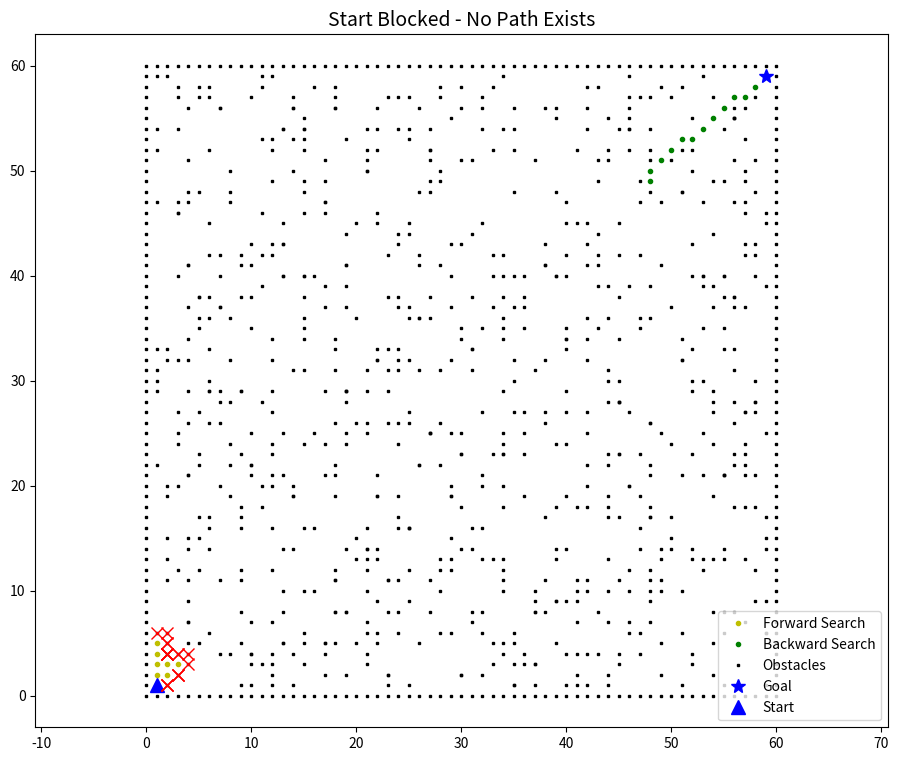

The matplotlib source for this figure:
"""
Dual-Direction A* Pathfinding Algorithm
Performs simultaneous exploration from both start and goal positions.

Strategy:
- Launch two independent A* searches
- One expands from start position
- Other expands from goal position  
- Path found when searches meet
- Approximately 2x faster than single-direction A*

Author: Rewritten implementation with enhanced annotations
"""

import numpy as np
import matplotlib.pyplot as plt
import math
import sys

# ========== GLOBAL CONFIGURATION ==========
SHOW_SEARCH_ANIMATION = True  # Enable real-time visualization
FRAME_DELAY = 0.2  # Seconds between animation updates (higher = slower)
CONTINUE_EXECUTION = True  # Program state flag


def handle_escape_key(key_event):
    """
    Interrupt handler for ESC key press.
    Provides clean termination of search and visualization.
    
    Args:
        key_event: Matplotlib keyboard event object
    """
    global CONTINUE_EXECUTION
    if key_event.key == 'escape':
        print("\n[ABORT] ESC detected - Shutting down gracefully...")
        CONTINUE_EXECUTION = False
        plt.close('all')
        sys.exit(0)


class SearchPoint:
    """
    Represents a single location in the bidirectional search space.
    
    Attributes:
        actual_cost: Distance traveled from origin (g-value)
        estimated_cost: Predicted distance to target (h-value)
        total_score: Sum of actual + estimated (f-value)
        position: [x, y] coordinates in grid
        predecessor: Reference to previous point in path
    """
    
    def __init__(self, actual_cost=0, estimated_cost=0, position=None, predecessor=None):
        self.actual_cost = actual_cost  # g(n) - cost from start
        self.estimated_cost = estimated_cost  # h(n) - heuristic to goal
        self.total_score = actual_cost + estimated_cost  # f(n) = g(n) + h(n)
        self.predecessor = predecessor  # Parent for path reconstruction
        self.position = position  # [x, y] location
    
    def recalculate_score(self):
        """
        Update total score after cost values change.
        Called when a shorter path to this point is discovered.
        """
        self.total_score = self.actual_cost + self.estimated_cost


def manhattan_distance(current_position, target_position):
    """
    Compute Manhattan distance heuristic (L1 norm).
    
    Formula: |Δx| + |Δy|
    
    Properties:
    - Admissible for grid-based movement
    - Never overestimates actual path length
    - Works well with 8-connected neighbors
    
    Args:
        current_position: [x, y] coordinates of current point
        target_position: [x, y] coordinates of target point
    
    Returns:
        Manhattan distance as heuristic value
    """
    delta_x = abs(current_position[0] - target_position[0])
    delta_y = abs(current_position[1] - target_position[1])
    return delta_x + delta_y


def calculate_movement_cost(parent_point, child_position):
    """
    Determine cost to move from parent to child position.
    
    Uses Euclidean distance for accurate cost calculation:
    - Horizontal/vertical moves: cost ≈ 1.0
    - Diagonal moves: cost ≈ 1.414 (√2)
    
    Args:
        parent_point: SearchPoint object representing parent
        child_position: [x, y] coordinates of child
    
    Returns:
        Total cost from search origin to child via parent
    """
    # Calculate distance between parent and child
    delta_x = abs(parent_point.position[0] - child_position[0])
    delta_y = abs(parent_point.position[1] - child_position[1])
    step_cost = math.hypot(delta_x, delta_y)
    
    # Total cost = cost to reach parent + cost from parent to child
    return parent_point.actual_cost + step_cost


def create_environment(start_pos, goal_pos, upper_corner, lower_corner, obstacle_count):
    """
    Generate search environment with boundaries and random obstacles.
    
    Creates:
    1. Four boundary walls forming rectangular perimeter
    2. Random interior obstacles for complexity
    3. Ensures start and goal remain unobstructed
    
    Args:
        start_pos: [x, y] starting location
        goal_pos: [x, y] goal location
        upper_corner: [x, y] top-right boundary corner
        lower_corner: [x, y] bottom-left boundary corner
        obstacle_count: Number of random obstacles to generate
    
    Returns:
        complete_obstacles: Combined boundary + random obstacles
        interior_obstacles: List of random obstacles only
    """
    
    # ===== BUILD PERIMETER WALLS =====
    
    # Left vertical wall
    left_y = list(range(lower_corner[1], upper_corner[1]))
    left_x = [lower_corner[0]] * len(left_y)
    
    # Right vertical wall
    right_y = left_y  # Mirror left wall's y-coordinates
    right_x = [upper_corner[0]] * len(right_y)
    
    # Bottom horizontal wall
    bottom_x = list(range(lower_corner[0] + 1, upper_corner[0]))
    bottom_y = [lower_corner[1]] * len(bottom_x)
    
    # Top horizontal wall
    top_x = [lower_corner[0]] + bottom_x + [upper_corner[0]]
    top_y = [upper_corner[1]] * len(top_x)
    
    # ===== GENERATE RANDOM INTERIOR OBSTACLES =====
    random_x = np.random.randint(lower_corner[0] + 1, 
                                 upper_corner[0], 
                                 obstacle_count).tolist()
    random_y = np.random.randint(lower_corner[1] + 1, 
                                 upper_corner[1], 
                                 obstacle_count).tolist()
    
    # ===== COMBINE ALL WALL SEGMENTS =====
    all_x = left_x + bottom_x + right_x + top_x
    all_y = left_y + bottom_y + right_y + top_y
    
    # ===== PROCESS OBSTACLE LIST =====
    interior_obstacles = np.vstack((random_x, random_y)).T.tolist()
    
    # Remove any obstacles that block start or goal
    interior_obstacles = [obs for obs in interior_obstacles 
                         if obs != start_pos and obs != goal_pos]
    
    # ===== COMBINE BOUNDARIES AND OBSTACLES =====
    boundary_array = np.vstack((all_x, all_y)).T
    obstacle_array = np.array(interior_obstacles)
    complete_obstacles = np.vstack((boundary_array, obstacle_array))
    
    return complete_obstacles, interior_obstacles


def get_valid_neighbors(current_point, obstacles, explored_positions):
    """
    Find all reachable neighboring positions from current point.
    
    Implements:
    - 8-connected grid movement (like chess king)
    - Corner-cutting prevention (can't squeeze diagonally through obstacles)
    - Exclusion of already-explored positions
    
    Args:
        current_point: SearchPoint to find neighbors for
        obstacles: Numpy array of obstacle coordinates
        explored_positions: List of already-visited coordinates
    
    Returns:
        List of valid neighbor coordinates
    """
    
    # Convert to set for O(1) lookup performance
    obstacle_set = set(map(tuple, obstacles.tolist()))
    valid_neighbors = set()
    
    # ===== GENERATE 3x3 NEIGHBORHOOD =====
    # Check all cells in 3x3 grid around current position
    for x_offset in range(-1, 2):
        for y_offset in range(-1, 2):
            neighbor_x = current_point.position[0] + x_offset
            neighbor_y = current_point.position[1] + y_offset
            neighbor_pos = (neighbor_x, neighbor_y)
            
            # Add if not obstacle and not current position
            if neighbor_pos not in obstacle_set and neighbor_pos != tuple(current_point.position):
                valid_neighbors.add(neighbor_pos)
    
    # ===== DEFINE ADJACENT CELLS FOR CORNER-CUTTING CHECK =====
    north = (current_point.position[0], current_point.position[1] + 1)
    south = (current_point.position[0], current_point.position[1] - 1)
    west = (current_point.position[0] - 1, current_point.position[1])
    east = (current_point.position[0] + 1, current_point.position[1])
    
    northwest = (current_point.position[0] - 1, current_point.position[1] + 1)
    northeast = (current_point.position[0] + 1, current_point.position[1] + 1)
    southwest = (current_point.position[0] - 1, current_point.position[1] - 1)
    southeast = (current_point.position[0] + 1, current_point.position[1] - 1)
    
    # ===== PREVENT DIAGONAL CORNER-CUTTING =====
    # Block diagonal movement if both adjacent cardinals are obstacles
    
    if north in obstacle_set and west in obstacle_set:
        valid_neighbors.discard(northwest)
    
    if north in obstacle_set and east in obstacle_set:
        valid_neighbors.discard(northeast)
    
    if south in obstacle_set and west in obstacle_set:
        valid_neighbors.discard(southwest)
    
    if south in obstacle_set and east in obstacle_set:
        valid_neighbors.discard(southeast)
    
    # ===== REMOVE ALREADY-EXPLORED POSITIONS =====
    explored_set = set(map(tuple, explored_positions))
    valid_neighbors -= explored_set
    
    return list(valid_neighbors)


def locate_point_index(target_position, point_list):
    """
    Find index of a SearchPoint in list by its position coordinates.
    
    Args:
        target_position: [x, y] coordinates to search for
        point_list: List of SearchPoint objects
    
    Returns:
        Index of matching point in list
    """
    for index, point in enumerate(point_list):
        if point.position == target_position:
            return index
    return 0


def expand_search_frontier(frontier, explored, target, obstacles):
    """
    Expand one generation of the search frontier.
    
    Process:
    1. For each point in current frontier
    2. Find valid neighbors
    3. Update costs or add new points
    4. Move current point to explored set
    5. Sort frontier by f-value
    
    Args:
        frontier: List of SearchPoints to explore
        explored: List of already-explored SearchPoints
        target: Target position for this search direction
        obstacles: Array of obstacle coordinates
    
    Returns:
        Updated frontier and explored lists
    """
    
    frontier_size = len(frontier)
    
    for iteration in range(frontier_size):
        # Always process best point (lowest f-value)
        current_point = frontier[0]
        
        # Extract positions for efficient lookup
        frontier_positions = [pt.position for pt in frontier]
        explored_positions = [pt.position for pt in explored]
        
        # ===== FIND NEIGHBORS OF CURRENT POINT =====
        neighbors = get_valid_neighbors(current_point, obstacles, explored_positions)
        
        for neighbor_pos in neighbors:
            # Skip if already fully explored
            if neighbor_pos in explored_positions:
                continue
            
            # ===== NEIGHBOR ALREADY IN FRONTIER =====
            if neighbor_pos in frontier_positions:
                # Check if we found a cheaper path
                neighbor_index = frontier_positions.index(neighbor_pos)
                new_cost = calculate_movement_cost(current_point, neighbor_pos)
                
                if new_cost <= frontier[neighbor_index].actual_cost:
                    # Update with better path
                    frontier[neighbor_index].actual_cost = new_cost
                    frontier[neighbor_index].recalculate_score()
                    frontier[neighbor_index].predecessor = current_point
            
            # ===== NEW NEIGHBOR - CREATE SEARCH POINT =====
            else:
                new_point = SearchPoint(
                    position=neighbor_pos,
                    predecessor=current_point,
                    actual_cost=calculate_movement_cost(current_point, neighbor_pos),
                    estimated_cost=manhattan_distance(neighbor_pos, target)
                )
                frontier.append(new_point)
        
        # ===== MOVE CURRENT TO EXPLORED =====
        frontier.remove(current_point)
        explored.append(current_point)
        
        # ===== MAINTAIN PRIORITY QUEUE =====
        # Sort by f-value to keep best candidates at front
        frontier.sort(key=lambda pt: pt.total_score)
    
    return frontier, explored


def extract_positions(point_list):
    """
    Convert list of SearchPoint objects to list of coordinates.
    
    Args:
        point_list: List of SearchPoint objects
    
    Returns:
        List of [x, y] position arrays
    """
    return [point.position for point in point_list]


def detect_frontier_collision(explored_forward, explored_backward):
    """
    Check if forward and backward searches have met.
    
    This is the critical test for bidirectional search completion.
    When any position appears in both explored sets, a path exists.
    
    Args:
        explored_forward: Explored points from start→goal
        explored_backward: Explored points from goal→start
    
    Returns:
        List of meeting point coordinates (intersection)
    """
    forward_positions = extract_positions(explored_forward)
    backward_positions = extract_positions(explored_backward)
    
    # Find positions that appear in both sets
    meeting_points = [pos for pos in forward_positions if pos in backward_positions]
    return meeting_points


def identify_adjacent_obstacles(center_position, obstacle_list):
    """
    Find all obstacles surrounding a position (3x3 neighborhood).
    
    Used for visualizing the "blocking boundary" when search fails.
    
    Args:
        center_position: [x, y] center coordinate
        obstacle_list: List of obstacle coordinates
    
    Returns:
        List of obstacles adjacent to center
    """
    adjacent = []
    for x_offset in range(-1, 2):
        for y_offset in range(-1, 2):
            check_pos = [center_position[0] + x_offset, 
                        center_position[1] + y_offset]
            if check_pos in obstacle_list:
                adjacent.append(check_pos)
    return adjacent


def compute_boundary_obstacles(explored_points, all_obstacles):
    """
    Find obstacles forming the boundary of explored region.
    
    When a search is blocked, this identifies which obstacles
    prevented further expansion.
    
    Args:
        explored_points: List of explored SearchPoints
        all_obstacles: List of all obstacle coordinates
    
    Returns:
        Numpy array of boundary obstacle coordinates
    """
    boundary_obstacles = []
    explored_positions = extract_positions(explored_points)
    
    # For each explored position, find adjacent obstacles
    for position in explored_positions:
        adjacent = identify_adjacent_obstacles(position, all_obstacles)
        boundary_obstacles.extend(adjacent)
    
    return np.array(boundary_obstacles)


def reconstruct_complete_path(forward_explored, backward_explored, meeting_position):
    """
    Build complete path by joining forward and backward segments.
    
    Process:
    1. Trace from meeting point back to start (forward search)
    2. Trace from meeting point back to goal (backward search)
    3. Reverse forward segment
    4. Concatenate: start→meeting + meeting→goal
    
    Args:
        forward_explored: Explored list from start search
        backward_explored: Explored list from goal search
        meeting_position: Coordinate where searches met
    
    Returns:
        Numpy array of complete path coordinates
    """
    forward_segment = []
    backward_segment = []
    
    # ===== TRACE FORWARD PATH (MEETING → START) =====
    meeting_index = locate_point_index(meeting_position, forward_explored)
    current = forward_explored[meeting_index]
    
    while current != forward_explored[0]:
        forward_segment.append(current.position)
        current = current.predecessor
    forward_segment.append(forward_explored[0].position)
    
    # ===== TRACE BACKWARD PATH (MEETING → GOAL) =====
    meeting_index = locate_point_index(meeting_position, backward_explored)
    current = backward_explored[meeting_index]
    
    while current != backward_explored[0]:
        backward_segment.append(current.position)
        current = current.predecessor
    backward_segment.append(backward_explored[0].position)
    
    # ===== COMBINE SEGMENTS =====
    forward_segment.reverse()  # Now goes start→meeting
    complete_path = forward_segment + backward_segment
    return np.array(complete_path)


def generate_random_position(lower_bound, upper_bound):
    """
    Generate random coordinate within specified bounds.
    
    Args:
        lower_bound: [x, y] minimum coordinates
        upper_bound: [x, y] maximum coordinates
    
    Returns:
        Random [x, y] coordinate in valid range
    """
    random_x = np.random.randint(lower_bound[0] + 1, upper_bound[0])
    random_y = np.random.randint(lower_bound[1] + 1, upper_bound[1])
    return [random_x, random_y]


def render_search_state(forward_explored, backward_explored, start, goal, obstacles):
    """
    Visualize current state of bidirectional search.
    
    Color scheme:
    - Yellow circles: Forward search (start→goal)
    - Green circles: Backward search (goal→start)
    - Black squares: Obstacles
    - Blue triangle: Start position
    - Blue star: Goal position
    
    Args:
        forward_explored: Array of forward-searched coordinates
        backward_explored: Array of backward-searched coordinates
        start: Start position
        goal: Goal position
        obstacles: Obstacle coordinate array
    """
    
    # Handle edge case: backward search not yet started
    if not backward_explored.tolist():
        backward_explored = np.array([goal])
    
    # Clear and setup figure
    plt.cla()
    plt.gcf().set_size_inches(11, 9, forward=True)
    plt.axis('equal')
    
    # Render exploration frontiers
    plt.plot(forward_explored[:, 0], forward_explored[:, 1], 
            'oy', markersize=3, label='Forward Search')
    plt.plot(backward_explored[:, 0], backward_explored[:, 1], 
            'og', markersize=3, label='Backward Search')
    
    # Render obstacles
    plt.plot(obstacles[:, 0], obstacles[:, 1], 
            'sk', markersize=2, label='Obstacles')
    
    # Render start and goal markers
    plt.plot(goal[0], goal[1], '*b', markersize=10, label='Goal')
    plt.plot(start[0], start[1], '^b', markersize=10, label='Start')
    
    plt.legend()
    plt.title('Bidirectional A* Search (ESC to exit)')
    plt.pause(FRAME_DELAY)


def visualization_controller(forward_explored, backward_explored, 
                            search_status, start, goal, obstacles, obstacle_list):
    """
    Central controller for visualization and completion detection.
    
    Responsibilities:
    1. Render current search state
    2. Check if searches have met
    3. Handle blocked search conditions
    4. Draw completion or failure states
    
    Args:
        forward_explored: Forward search explored list
        backward_explored: Backward search explored list
        search_status: 0=active, 1=start blocked, 2=goal blocked
        start: Start coordinate
        goal: Goal coordinate
        obstacles: Obstacle array
        obstacle_list: Obstacle list (for boundary detection)
    
    Returns:
        termination_flag: 1 to stop search, 0 to continue
        path: Complete path array or None
    """
    
    termination_flag = 0
    
    # Convert to coordinate arrays for visualization
    forward_coords = np.array(extract_positions(forward_explored))
    backward_coords = np.array(extract_positions(backward_explored))
    found_path = None
    
    # Render current state
    if SHOW_SEARCH_ANIMATION:
        render_search_state(forward_coords, backward_coords, start, goal, obstacles)
    
    # ===== CHECK SEARCH STATUS =====
    
    if search_status == 0:  # Normal search - check for meeting
        meeting_points = detect_frontier_collision(forward_explored, backward_explored)
        
        if meeting_points:  # SUCCESS - Searches met!
            found_path = reconstruct_complete_path(
                forward_explored, backward_explored, meeting_points[0]
            )
            termination_flag = 1
            print('[SUCCESS] Path discovered!')
            
            if SHOW_SEARCH_ANIMATION:
                plt.plot(found_path[:, 0], found_path[:, 1], '-r', linewidth=2)
                plt.title('Path Found - Search Complete', size=20)
                plt.pause(0.01)
                plt.show()
    
    elif search_status == 1:  # Start position blocked
        termination_flag = 1
        print('[FAILURE] Start position is completely blocked!')
    
    elif search_status == 2:  # Goal position blocked
        termination_flag = 1
        print('[FAILURE] Goal position is completely blocked!')
    
    # ===== VISUALIZE BLOCKING BOUNDARIES =====
    if SHOW_SEARCH_ANIMATION:
        if search_status == 1:  # Show start blocking boundary
            boundary = compute_boundary_obstacles(forward_explored, obstacle_list)
            plt.plot(boundary[:, 0], boundary[:, 1], 'xr', markersize=8)
            plt.title('Start Blocked - No Path Exists', size=14)
            plt.pause(0.01)
            plt.show()
        
        elif search_status == 2:  # Show goal blocking boundary
            boundary = compute_boundary_obstacles(backward_explored, obstacle_list)
            plt.plot(boundary[:, 0], boundary[:, 1], 'xr', markersize=8)
            plt.title('Goal Blocked - No Path Exists', size=14)
            plt.pause(0.01)
            plt.show()
    
    return termination_flag, found_path


def execute_bidirectional_search(start, goal, all_obstacles, interior_obstacles):
    """
    Main bidirectional A* search orchestrator.
    
    Algorithm:
    1. Initialize searches from both start and goal
    2. Alternate between expanding forward and backward
    3. Each search targets best node from opposite search
    4. Continue until searches meet or one is blocked
    
    Args:
        start: Starting position [x, y]
        goal: Goal position [x, y]
        all_obstacles: Complete obstacle array
        interior_obstacles: Interior obstacle list
    
    Returns:
        Complete path array or None if no path exists
    """
    
    # ===== INITIALIZE SEARCH ROOTS =====
    forward_root = SearchPoint(
        position=start,
        estimated_cost=manhattan_distance(start, goal)
    )
    
    backward_root = SearchPoint(
        position=goal,
        estimated_cost=manhattan_distance(goal, start)
    )
    
    # ===== INITIALIZE SEARCH STRUCTURES =====
    forward_frontier = [forward_root]
    forward_explored = []
    
    backward_frontier = [backward_root]
    backward_explored = []
    
    # Initial targets
    forward_target = goal
    
    # Search status: 0=active, 1=start blocked, 2=goal blocked
    status = 0
    result_path = None
    
    iteration_counter = 0
    
    # ===== MAIN BIDIRECTIONAL LOOP =====
    while True:
        # Check for user abort
        global CONTINUE_EXECUTION
        if not CONTINUE_EXECUTION:
            print("[ABORT] Search terminated by user")
            return None
        
        # ===== EXPAND FORWARD SEARCH =====
        forward_frontier, forward_explored = expand_search_frontier(
            forward_frontier, forward_explored, forward_target, all_obstacles
        )
        
        if not forward_frontier:  # Forward search blocked
            status = 1
            visualization_controller(forward_explored, backward_explored, 
                                   status, start, goal, all_obstacles, interior_obstacles)
            break
        
        # Update target for backward search
        backward_target = min(forward_frontier, key=lambda pt: pt.total_score).position
        
        # ===== EXPAND BACKWARD SEARCH =====
        backward_frontier, backward_explored = expand_search_frontier(
            backward_frontier, backward_explored, backward_target, all_obstacles
        )
        
        if not backward_frontier:  # Backward search blocked
            status = 2
            visualization_controller(forward_explored, backward_explored,
                                   status, start, goal, all_obstacles, interior_obstacles)
            break
        
        # Update target for forward search
        forward_target = min(backward_frontier, key=lambda pt: pt.total_score).position
        
        # ===== CHECK FOR MEETING (Every 5 iterations) =====
        iteration_counter += 1
        if iteration_counter % 5 == 0:
            stop_flag, result_path = visualization_controller(
                forward_explored, backward_explored, status, 
                start, goal, all_obstacles, interior_obstacles
            )
            if stop_flag:
                break
        else:
            # Quick check without visualization
            meeting_points = detect_frontier_collision(forward_explored, backward_explored)
            if meeting_points:
                result_path = reconstruct_complete_path(
                    forward_explored, backward_explored, meeting_points[0]
                )
                visualization_controller(forward_explored, backward_explored,
                                       status, start, goal, all_obstacles, interior_obstacles)
                break
    
    return result_path


def run_pathfinding_demonstration(obstacle_density=800):
    """
    Entry point for bidirectional A* demonstration.
    
    Creates a test environment with:
    - Rectangular boundary walls
    - Random interior obstacles
    - Start at bottom-left corner
    - Goal at top-right corner
    - Maximum diagonal challenge
    
    Args:
        obstacle_density: Number of random obstacles (default: 800 ≈ 22% density)
    """
    print("=" * 70)
    print("BIDIRECTIONAL A* PATHFINDING DEMONSTRATION")
    print("=" * 70)
    
    # Define search space
    upper_boundary = [60, 60]
    lower_boundary = [0, 0]
    
    # Position start and goal at diagonal extremes
    start_position = [lower_boundary[0] + 1, lower_boundary[1] + 1]  # (1, 1)
    goal_position = [upper_boundary[0] - 1, upper_boundary[1] - 1]    # (59, 59)
    
    print(f"\n[CONFIG] Start: {start_position}")
    print(f"[CONFIG] Goal: {goal_position}")
    print(f"[CONFIG] Direct distance: "
          f"{math.hypot(goal_position[0]-start_position[0], goal_position[1]-start_position[1]):.1f}m")
    print(f"[CONFIG] Obstacles: {obstacle_density} (~22% density)")
    
    # Generate environment
    all_obstacles, interior_obstacles = create_environment(
        start_position, goal_position, 
        upper_boundary, lower_boundary, 
        obstacle_density
    )
    
    # Setup visualization
    if SHOW_SEARCH_ANIMATION:
        figure = plt.figure(figsize=(11, 9))
        figure.canvas.mpl_connect('key_press_event', handle_escape_key)
    
    # Execute search
    print("\n[SEARCH] Launching bidirectional A*... (ESC to abort)")
    result = execute_bidirectional_search(
        start_position, goal_position, 
        all_obstacles, interior_obstacles
    )
    
    # Report results
    if result is not None and len(result) > 0:
        path_length = sum([
            math.hypot(result[i+1][0]-result[i][0], result[i+1][1]-result[i][1])
            for i in range(len(result)-1)
        ])
        print(f"\n[RESULT] Path found successfully!")
        print(f"  → Length: {path_length:.2f} meters")
        print(f"  → Waypoints: {len(result)}")
        print("\n[INFO] Close window or press ESC to exit")
    elif not SHOW_SEARCH_ANIMATION and result is not None:
        print(result)


# ===== PROGRAM ENTRY POINT =====
if __name__ == '__main__':
    run_pathfinding_demonstration(obstacle_density=800)